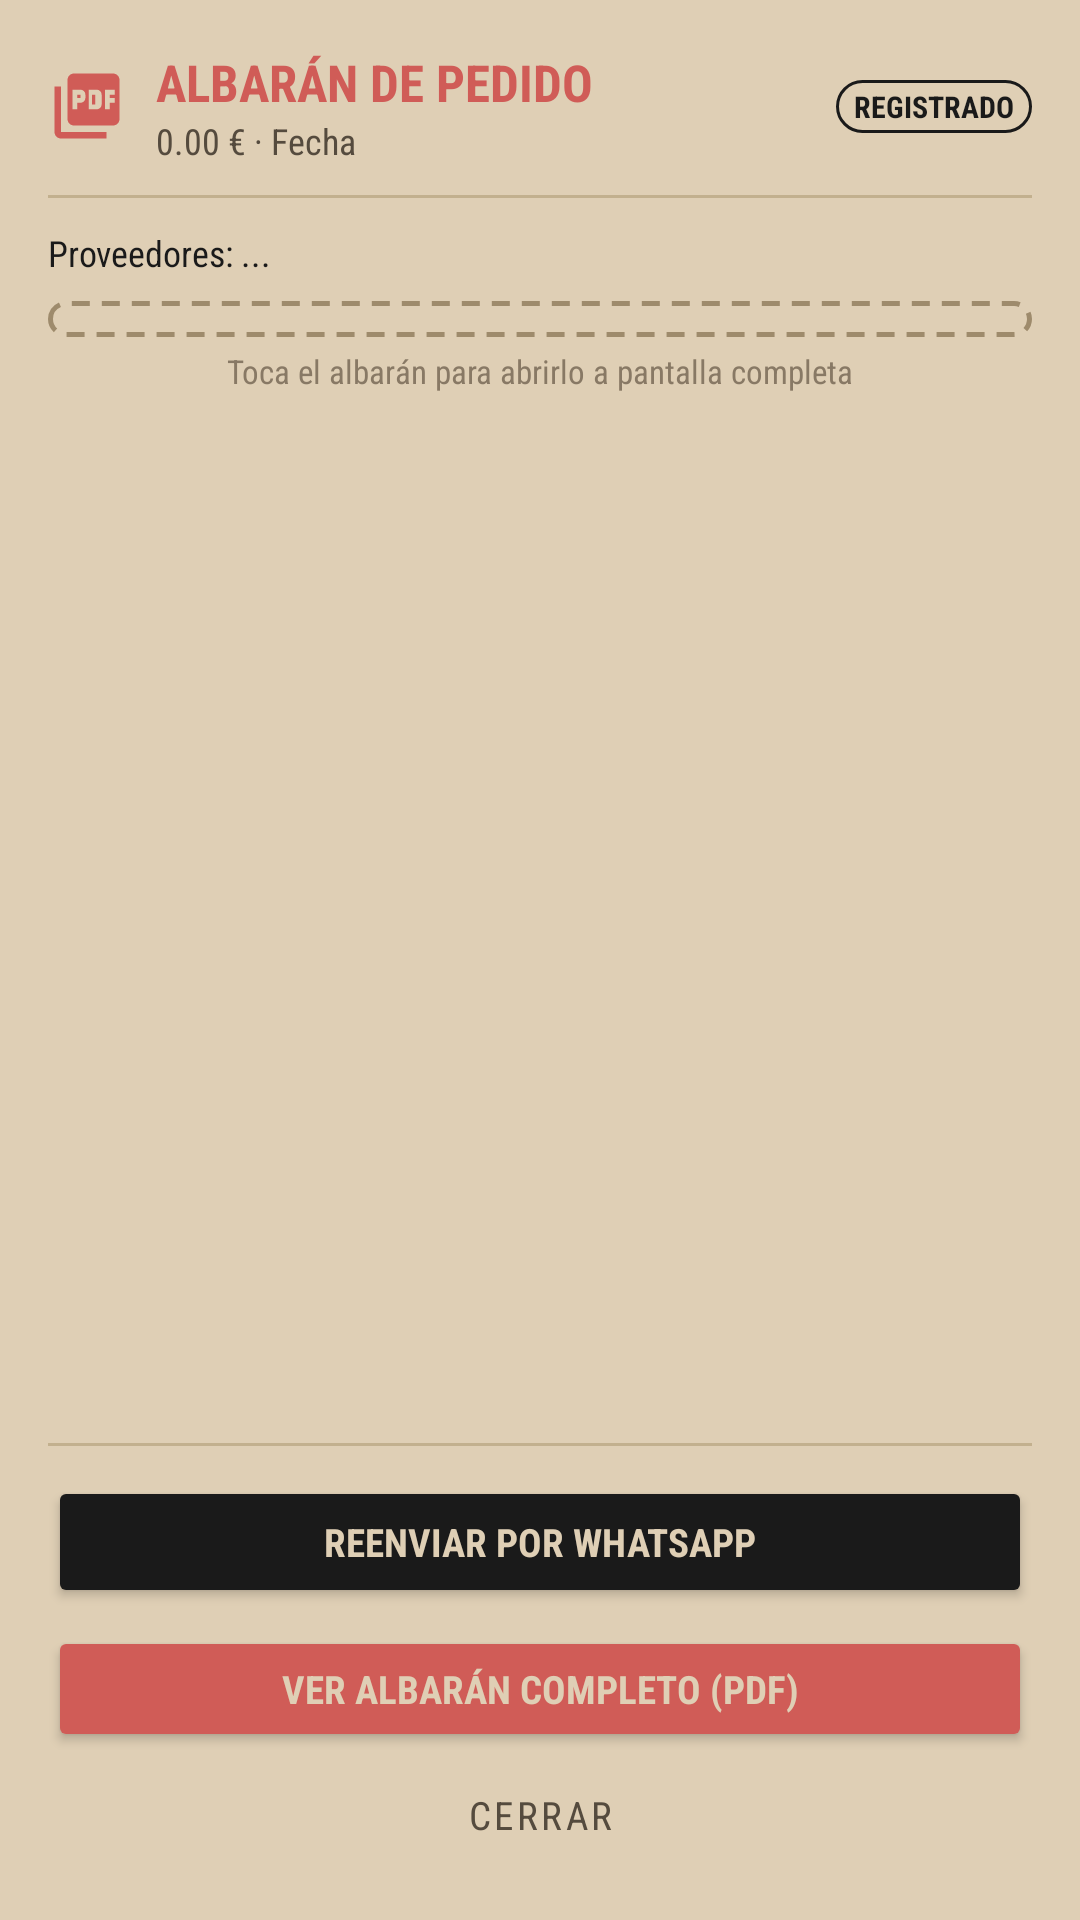

Android layout source for this screen:
<!-- AndroidManifest.xml: application theme Theme.FBSmartOrder -->
<!-- res/layout/dialog_order_detail_pdf.xml -->
<?xml version="1.0" encoding="utf-8"?>
<LinearLayout xmlns:android="http://schemas.android.com/apk/res/android"
    xmlns:app="http://schemas.android.com/apk/res-auto"
    android:layout_width="match_parent"
    android:layout_height="wrap_content"
    android:background="@color/bg_paper"
    android:orientation="vertical"
    android:padding="16dp">

    
    <LinearLayout
        android:layout_width="match_parent"
        android:layout_height="wrap_content"
        android:gravity="center_vertical"
        android:orientation="horizontal">

        <ImageView
            android:layout_width="26dp"
            android:layout_height="26dp"
            android:src="@drawable/ic_pdf"
            app:tint="@color/stamp_red" />

        <LinearLayout
            android:layout_width="0dp"
            android:layout_height="wrap_content"
            android:layout_marginStart="10dp"
            android:layout_weight="1"
            android:orientation="vertical">

            <TextView
                android:id="@+id/tvDialogOrderTitle"
                android:layout_width="wrap_content"
                android:layout_height="wrap_content"
                android:fontFamily="sans-serif-condensed"
                android:text="ALBARÁN DE PEDIDO"
                android:textColor="@color/stamp_red"
                android:textSize="17sp"
                android:textStyle="bold" />

            <TextView
                android:id="@+id/tvDialogOrderSubtitle"
                android:layout_width="wrap_content"
                android:layout_height="wrap_content"
                android:fontFamily="sans-serif-condensed"
                android:text="0.00 € · Fecha"
                android:textColor="@color/text_secondary"
                android:textSize="12sp" />
        </LinearLayout>

        <TextView
            android:id="@+id/tvDialogOrderStatus"
            android:layout_width="wrap_content"
            android:layout_height="wrap_content"
            android:background="@drawable/bg_badge_ok"
            android:fontFamily="sans-serif-condensed"
            android:paddingStart="6dp"
            android:paddingTop="2dp"
            android:paddingEnd="6dp"
            android:paddingBottom="2dp"
            android:text="REGISTRADO"
            android:textColor="@color/button_retro_bg"
            android:textSize="10sp"
            android:textStyle="bold" />
    </LinearLayout>

    <View
        android:layout_width="match_parent"
        android:layout_height="1dp"
        android:layout_marginTop="10dp"
        android:layout_marginBottom="10dp"
        android:background="@color/divider_line" />

    
    <ScrollView
        android:layout_width="match_parent"
        android:layout_height="0dp"
        android:layout_weight="1"
        android:scrollbars="vertical">

        <LinearLayout
            android:layout_width="match_parent"
            android:layout_height="wrap_content"
            android:orientation="vertical">

            
            <TextView
                android:id="@+id/tvDialogSuppliers"
                android:layout_width="match_parent"
                android:layout_height="wrap_content"
                android:fontFamily="sans-serif-condensed"
                android:text="Proveedores: ..."
                android:textColor="@color/text_primary"
                android:textSize="12sp" />

            
            <TextView
                android:id="@+id/tvDialogChefNotes"
                android:layout_width="match_parent"
                android:layout_height="wrap_content"
                android:layout_marginTop="2dp"
                android:fontFamily="sans-serif-condensed"
                android:text="Nota: ..."
                android:textColor="@color/button_accent_orange"
                android:textSize="11sp"
                android:visibility="gone" />

            
            <FrameLayout
                android:id="@+id/layoutPdfPreviewContainer"
                android:layout_width="match_parent"
                android:layout_height="wrap_content"
                android:layout_marginTop="8dp"
                android:background="@drawable/bg_search_dashed"
                android:padding="6dp">

                <ImageView
                    android:id="@+id/ivDialogPdfPreview"
                    android:layout_width="match_parent"
                    android:layout_height="wrap_content"
                    android:adjustViewBounds="true"
                    android:maxHeight="320dp"
                    android:scaleType="fitCenter"
                    android:background="#FFFFFF"
                    android:contentDescription="Vista previa del albarán PDF" />

                
                <ProgressBar
                    android:id="@+id/pbPdfRendering"
                    android:layout_width="32dp"
                    android:layout_height="32dp"
                    android:layout_gravity="center"
                    android:visibility="gone" />
            </FrameLayout>

            <TextView
                android:layout_width="match_parent"
                android:layout_height="wrap_content"
                android:layout_marginTop="4dp"
                android:fontFamily="sans-serif-condensed"
                android:gravity="center"
                android:text="Toca el albarán para abrirlo a pantalla completa"
                android:textColor="@color/text_muted"
                android:textSize="11sp" />
        </LinearLayout>
    </ScrollView>

    <View
        android:layout_width="match_parent"
        android:layout_height="1dp"
        android:layout_marginTop="10dp"
        android:layout_marginBottom="10dp"
        android:background="@color/divider_line" />

    
    <Button
        android:id="@+id/btnDialogWhatsApp"
        android:layout_width="match_parent"
        android:layout_height="wrap_content"
        android:minHeight="44dp"
        android:paddingTop="6dp"
        android:paddingBottom="6dp"
        android:backgroundTint="@color/button_retro_bg"
        android:fontFamily="sans-serif-condensed"
        android:text="REENVIAR POR WHATSAPP"
        app:icon="@drawable/ic_whatsapp"
        app:iconGravity="textStart"
        app:iconTint="@color/bg_paper"
        android:textColor="@color/bg_paper"
        android:textSize="13sp"
        android:textStyle="bold" />

    
    <Button
        android:id="@+id/btnDialogOpenPdf"
        android:layout_width="match_parent"
        android:layout_height="wrap_content"
        android:minHeight="42dp"
        android:layout_marginTop="6dp"
        android:paddingTop="6dp"
        android:paddingBottom="6dp"
        android:backgroundTint="@color/stamp_red"
        android:fontFamily="sans-serif-condensed"
        android:text="VER ALBARÁN COMPLETO (PDF)"
        app:icon="@drawable/ic_pdf"
        app:iconGravity="textStart"
        app:iconTint="@color/bg_paper"
        android:textColor="@color/bg_paper"
        android:textSize="13sp"
        android:textStyle="bold" />

    
    <Button
        android:id="@+id/btnDialogClose"
        style="@style/Widget.MaterialComponents.Button.TextButton"
        android:layout_width="match_parent"
        android:layout_height="38dp"
        android:layout_marginTop="2dp"
        android:fontFamily="sans-serif-condensed"
        android:text="Cerrar"
        android:textColor="@color/text_secondary"
        android:textSize="13sp" />

</LinearLayout>
<!-- resources referenced by this layout -->
<resources>
  <color name="bg_paper">#DFCFB5</color>
  <color name="button_accent_orange">#D35400</color>
  <color name="button_retro_bg">#1A1A1A</color>
  <color name="divider_line">#C2B08E</color>
  <color name="stamp_red">#D05C57</color>
  <color name="text_muted">#887965</color>
  <color name="text_primary">#1A1A1A</color>
  <color name="text_secondary">#554B3E</color>
  <!-- drawable bg_badge_ok (drawable) -->
  <?xml version="1.0" encoding="utf-8"?>
  <shape xmlns:android="http://schemas.android.com/apk/res/android"
      android:shape="rectangle">
      <solid android:color="@color/bg_paper" />
      <corners android:radius="12dp" />
      <stroke
          android:width="1dp"
          android:color="@color/button_retro_bg" />
  </shape>
  <!-- drawable bg_search_dashed (drawable) -->
  <?xml version="1.0" encoding="utf-8"?>
  <shape xmlns:android="http://schemas.android.com/apk/res/android"
      android:shape="rectangle">
      <solid android:color="@android:color/transparent" />
      <stroke
          android:width="1.5dp"
          android:color="@color/border_dashed"
          android:dashWidth="6dp"
          android:dashGap="4dp" />
      <corners android:radius="14dp" />
  </shape>
  <!-- drawable ic_pdf (drawable) -->
  <vector xmlns:android="http://schemas.android.com/apk/res/android"
      android:width="20dp"
      android:height="20dp"
      android:viewportWidth="24"
      android:viewportHeight="24">
      <path
          android:fillColor="@color/text_primary"
          android:pathData="M20,2H8c-1.1,0 -2,0.9 -2,2v12c0,1.1 0.9,2 2,2h12c1.1,0 2,-0.9 2,-2V4c0,-1.1 -0.9,-2 -2,-2zm-8.5,7.5c0,0.83 -0.67,1.5 -1.5,1.5H9v2H7.5V7H10c0.83,0 1.5,0.67 1.5,1.5v1zm5,2c0,0.83 -0.67,1.5 -1.5,1.5h-2.5V7H15c0.83,0 1.5,0.67 1.5,1.5v3zm4,-3H19v1h1.5V11H19v2h-1.5V7h3v1.5zM9,9.5h1v-1H9v1zm4.5,2h1v-3h-1v3zM4,6H2v14c0,1.1 0.9,2 2,2h14v-2H4V6z" />
  </vector>
  <!-- drawable ic_whatsapp (drawable) -->
  <vector xmlns:android="http://schemas.android.com/apk/res/android"
      android:width="20dp"
      android:height="20dp"
      android:viewportWidth="24"
      android:viewportHeight="24">
      <path
          android:fillColor="@color/text_primary"
          android:pathData="M20,2H4c-1.1,0 -1.99,0.9 -1.99,2L2,22l4,-4h14c1.1,0 2,-0.9 2,-2V4c0,-1.1 -0.9,-2 -2,-2zM6,9h12v2H6V9zm8,5H6v-2h8v2zm4,-6H6V6h12v2z" />
  </vector>
  <style name="Theme.FBSmartOrder" parent="Theme.MaterialComponents.DayNight.NoActionBar">
          <item name="colorPrimary">@color/stamp_red</item>
          <item name="colorPrimaryVariant">@color/stamp_red_dark</item>
          <item name="colorOnPrimary">@color/bg_paper</item>
          <item name="android:windowBackground">@color/bg_paper</item>
          <item name="android:statusBarColor">@color/bg_paper</item>
          <item name="android:windowLightStatusBar" tools:targetApi="m">true</item>
      </style>
  <color name="border_dashed">#9E8B6C</color>
  <color name="stamp_red_dark">#A8413C</color>
</resources>
